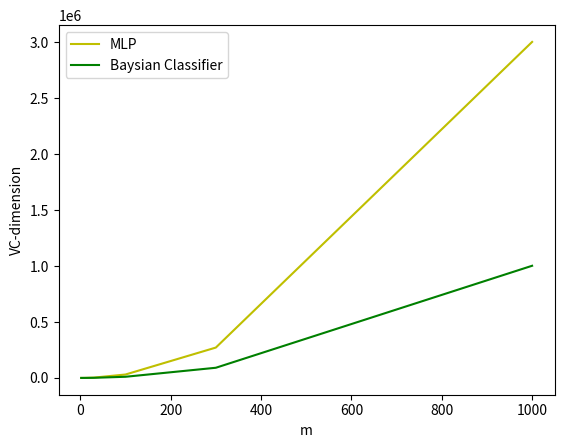

This figure's Python source:
import matplotlib.pyplot as plt

def vcMLP (N):
    return  (3 * (N**2)) + (5 * N) + 2

def vcBaysian (N):
    return (N**2) + (3 * N) + 1

m = [2, 5, 10, 30, 100, 300, 1000]

MLPpoints = []
baysianPoints = []
for dim in m:
    MLPpoints.append(vcMLP(dim))
    baysianPoints.append(vcBaysian(dim))

print(MLPpoints)  
print(baysianPoints) 

plt.plot(m, MLPpoints, color='y')
plt.plot(m, baysianPoints, color='g')

labels = ["MLP", "Baysian Classifier"]
plt.xlabel(f"m")
plt.ylabel("VC-dimension")
plt.legend(labels)
plt.show()